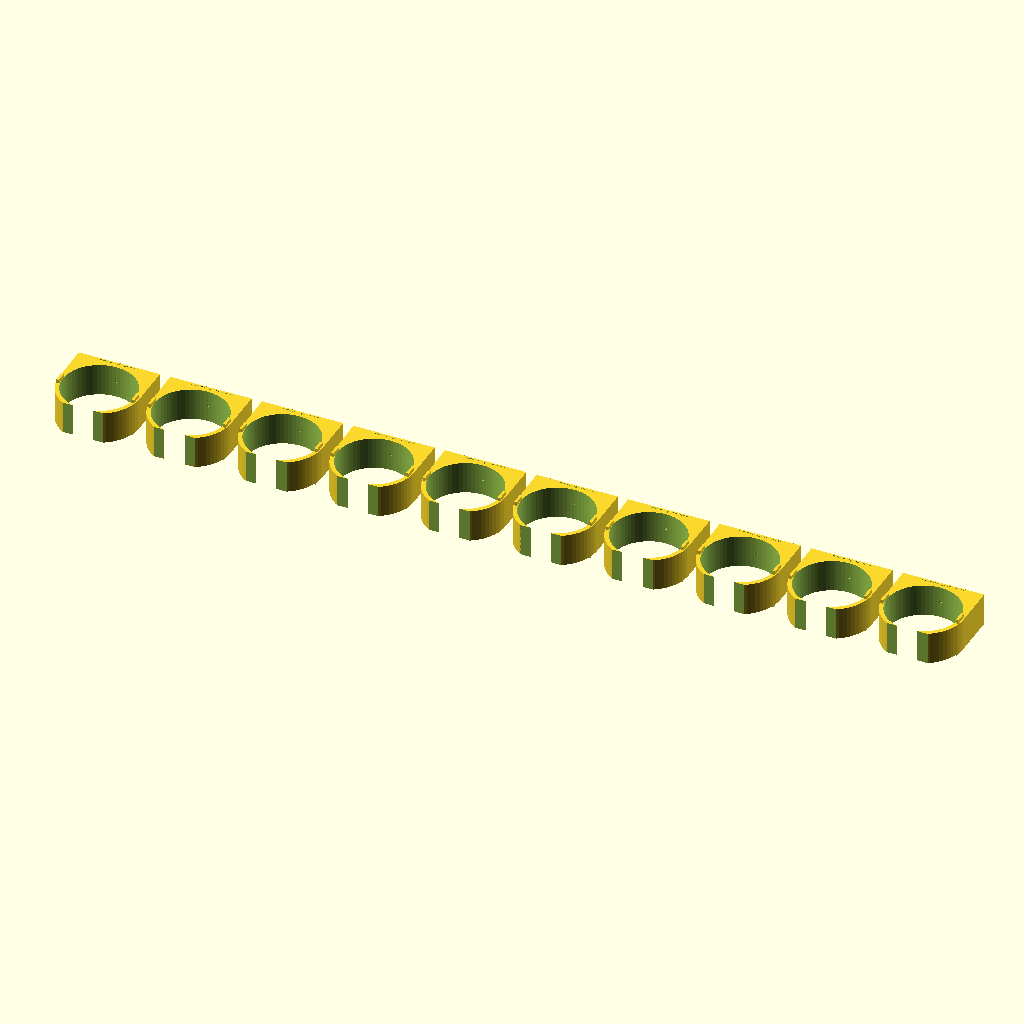
Cell 1: the model at its default parameters.
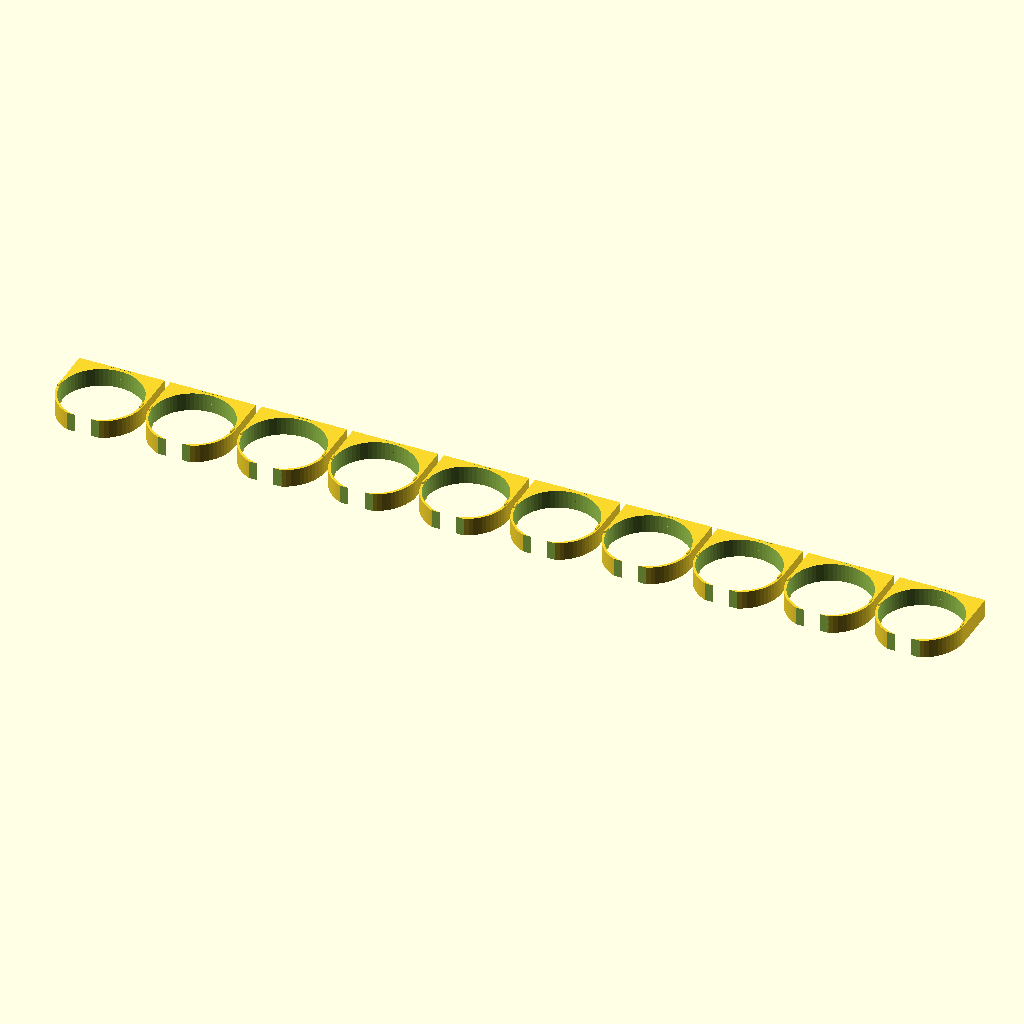
Cell 2: BOOM_OD = 94 (everything else at default).
All cells are drawn from the same view direction (rotation 55°, 0°, 25°, orthographic, colour scheme Cornfield), but the view is re-fitted for each cell, so position and scale can differ between cells as well as the parameter.
OpenSCAD source file antennas/PNL/enclosures/yagi_element_clip.scad:
// ============================================================
//  yagi_element_clip.scad — Yagi Element Clip for Pool Noodle Boom
//  TM-PNL2-ENC-004 Rev A
//  Clips wire Yagi elements (perpendicular) to pool noodle boom.
//  Snap-fit: no tools required for field assembly / disassembly.
//  Parametric: adjust ELEMENT_WIRE_D for #14, #16, #18 AWG.
//  Print bed: 200×200×200mm  (print 10–20 per session)
// ============================================================

// ---- Parameters ----
BOOM_OD        = 47.0;  // pool noodle boom OD (mm)
BOOM_CLR       = 1.2;   // snap-fit clearance (mm)
ELEMENT_WIRE_D_14 = 1.70;  // #14 AWG wire diameter (mm) + clearance
ELEMENT_WIRE_D_16 = 1.40;  // #16 AWG
ELEMENT_WIRE_D_18 = 1.10;  // #18 AWG
ELEMENT_WIRE_D  = ELEMENT_WIRE_D_14;  // select gauge here

BODY_H         = 22.0;  // clip body height (axis of element)
BODY_W         = BOOM_OD + BOOM_CLR * 2 + 10;  // clip width
WALL           = 2.8;   // minimum wall thickness
SNAP_W         = 8.0;   // snap-arm width
SNAP_DEPTH     = 2.5;   // snap tooth engagement depth
SNAP_T         = 1.8;   // snap arm thickness
WIRE_GROOVE_D  = 1.2;   // depth of wire-capture groove
SPACING_MARK_W = 1.0;   // reference mark groove width
N_ARRAY        = 10;    // number to print in array

$fn = 64;

BOOM_ID = BOOM_OD + BOOM_CLR * 2;

module single_clip() {
    difference() {
        union() {
            // Main body
            hull() {
                cylinder(d = BOOM_ID + WALL * 2, h = BODY_H, center = true);
                translate([0, (BOOM_ID + WALL * 2)/2, 0])
                    cube([BODY_W - 4, 4, BODY_H], center = true);
            }
            // Snap arms — extend down, hook under boom
            for (side = [-1, 1])
                translate([side * (BOOM_ID/2 + WALL/2 - 0.5), -2, 0])
                    difference() {
                        cube([SNAP_T, SNAP_W, BODY_H + SNAP_DEPTH * 2], center = true);
                        // Snap tooth cutout
                        translate([side * SNAP_DEPTH/2, 0, -(BODY_H/2 + SNAP_DEPTH)])
                            cube([SNAP_DEPTH + 0.5, SNAP_W + 0.1, SNAP_DEPTH * 2], center = true);
                    }
        }

        // Boom bore (partial — open at one side for snap-on)
        cylinder(d = BOOM_ID, h = BODY_H + 0.2, center = true);

        // Boom opening slot (snap-on access)
        translate([0, -(BOOM_ID/2 + WALL/2), 0])
            cube([BOOM_ID - SNAP_DEPTH * 4, WALL + 2, BODY_H + 0.2], center = true);

        // Element wire groove (through-hole, perpendicular to boom axis)
        rotate([90, 0, 0])
            cylinder(d = ELEMENT_WIRE_D, h = BODY_W + 4, center = true, $fn = 16);

        // Wire groove capture lip (prevents wire from lifting)
        rotate([90, 0, 0])
            cylinder(d = ELEMENT_WIRE_D + WIRE_GROOVE_D * 2, h = WALL, center = true, $fn = 16);

        // Center reference groove (aligns element at boom centerline)
        translate([0, BOOM_ID/2 + WALL, 0])
            cube([SPACING_MARK_W, 1.5, BODY_H + 0.2], center = true);

        // Label
        translate([0, BOOM_ID/2 + WALL + 1, BODY_H/2 - 1])
            rotate([90, 0, 0])
                linear_extrude(1)
                    text("TM-PNL2-ENC-004", size = 2.5, halign = "center",
                         font = "Liberation Sans");
    }
}

// ---- Print array ----
// Print N_ARRAY clips in a row
for (i = [0 : N_ARRAY - 1]) {
    translate([(BODY_W + 3) * i, 0, BODY_H/2])
        single_clip();
}

// ---- Notes ----
// To assemble:
//   a. Thread element wire through wire groove in clip before mounting.
//   b. Snap clip onto pool noodle boom (boom snaps into bore).
//   c. Slide clip to correct spacing position.
//   d. Element wire is captured by groove; no separate fastener needed.
//   e. For permanent installs: add drop of cyanoacrylate to wire groove.
//
// Element spacing accuracy:
//   Print a spacing jig or mark boom with permanent marker at each
//   element position from the calculations CSV.
//
// Wire gauge:
//   Change ELEMENT_WIRE_D parameter to match wire gauge being used:
//   #14 AWG = 1.70mm, #16 AWG = 1.40mm, #18 AWG = 1.10mm
//
// Boom clearance:
//   BOOM_CLR = 1.2mm allows for pool noodle OD variation.
//   If fit is too loose: reduce BOOM_CLR to 0.8mm.
//   If clip will not snap on: increase SNAP_DEPTH by 0.5mm.
Customizer parameters (derived from the source; name, type, default, range or options):
BOOM_OD: number, default 47
BOOM_CLR: number, default 1.2
ELEMENT_WIRE_D_14: number, default 1.7
ELEMENT_WIRE_D_16: number, default 1.4
ELEMENT_WIRE_D_18: number, default 1.1
BODY_H: number, default 22
WALL: number, default 2.8
SNAP_W: number, default 8
SNAP_DEPTH: number, default 2.5
SNAP_T: number, default 1.8
WIRE_GROOVE_D: number, default 1.2
SPACING_MARK_W: number, default 1
N_ARRAY: number, default 10
